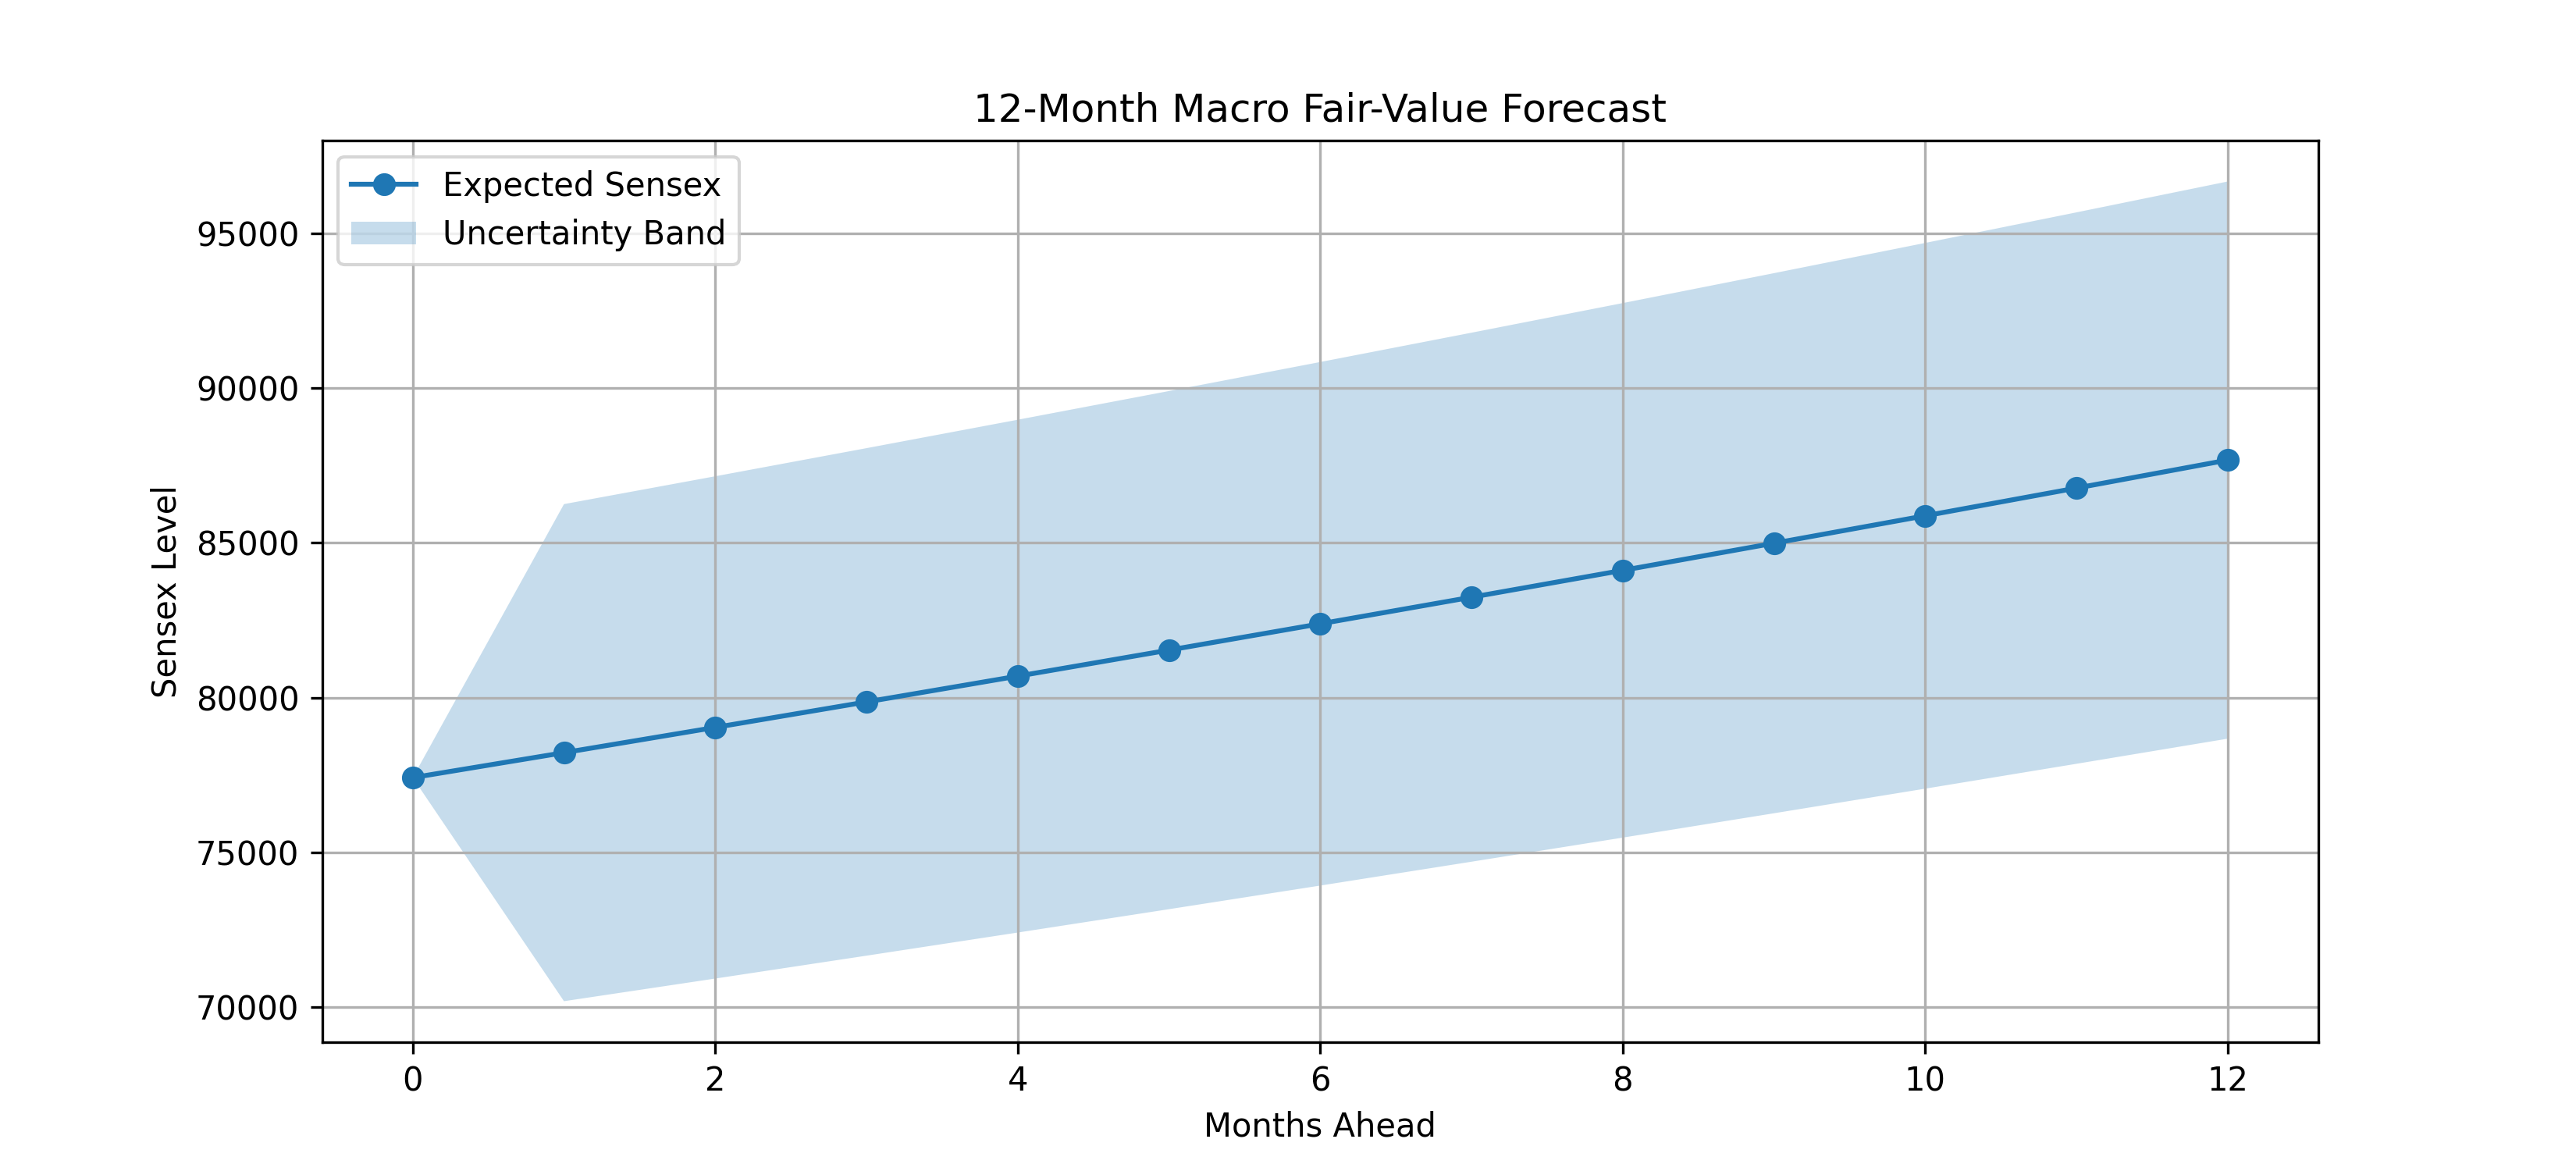

Source data for this figure (header and first rows):
Month, Expected_Sensex, Lower_Band, Upper_Band
1, 78222, 70191, 86252
2, 79037, 70923, 87152
3, 79861, 71663, 88060
4, 80694, 72410, 88978
5, 81535, 73165, 89906
6, 82385, 73927, 90843
7, 83244, 74698, 91790
8, 84112, 75477, 92747
9, 84989, 76264, 93714
10, 85875, 77059, 94691
11, 86770, 77862, 95678
12, 87675, 78674, 96675
